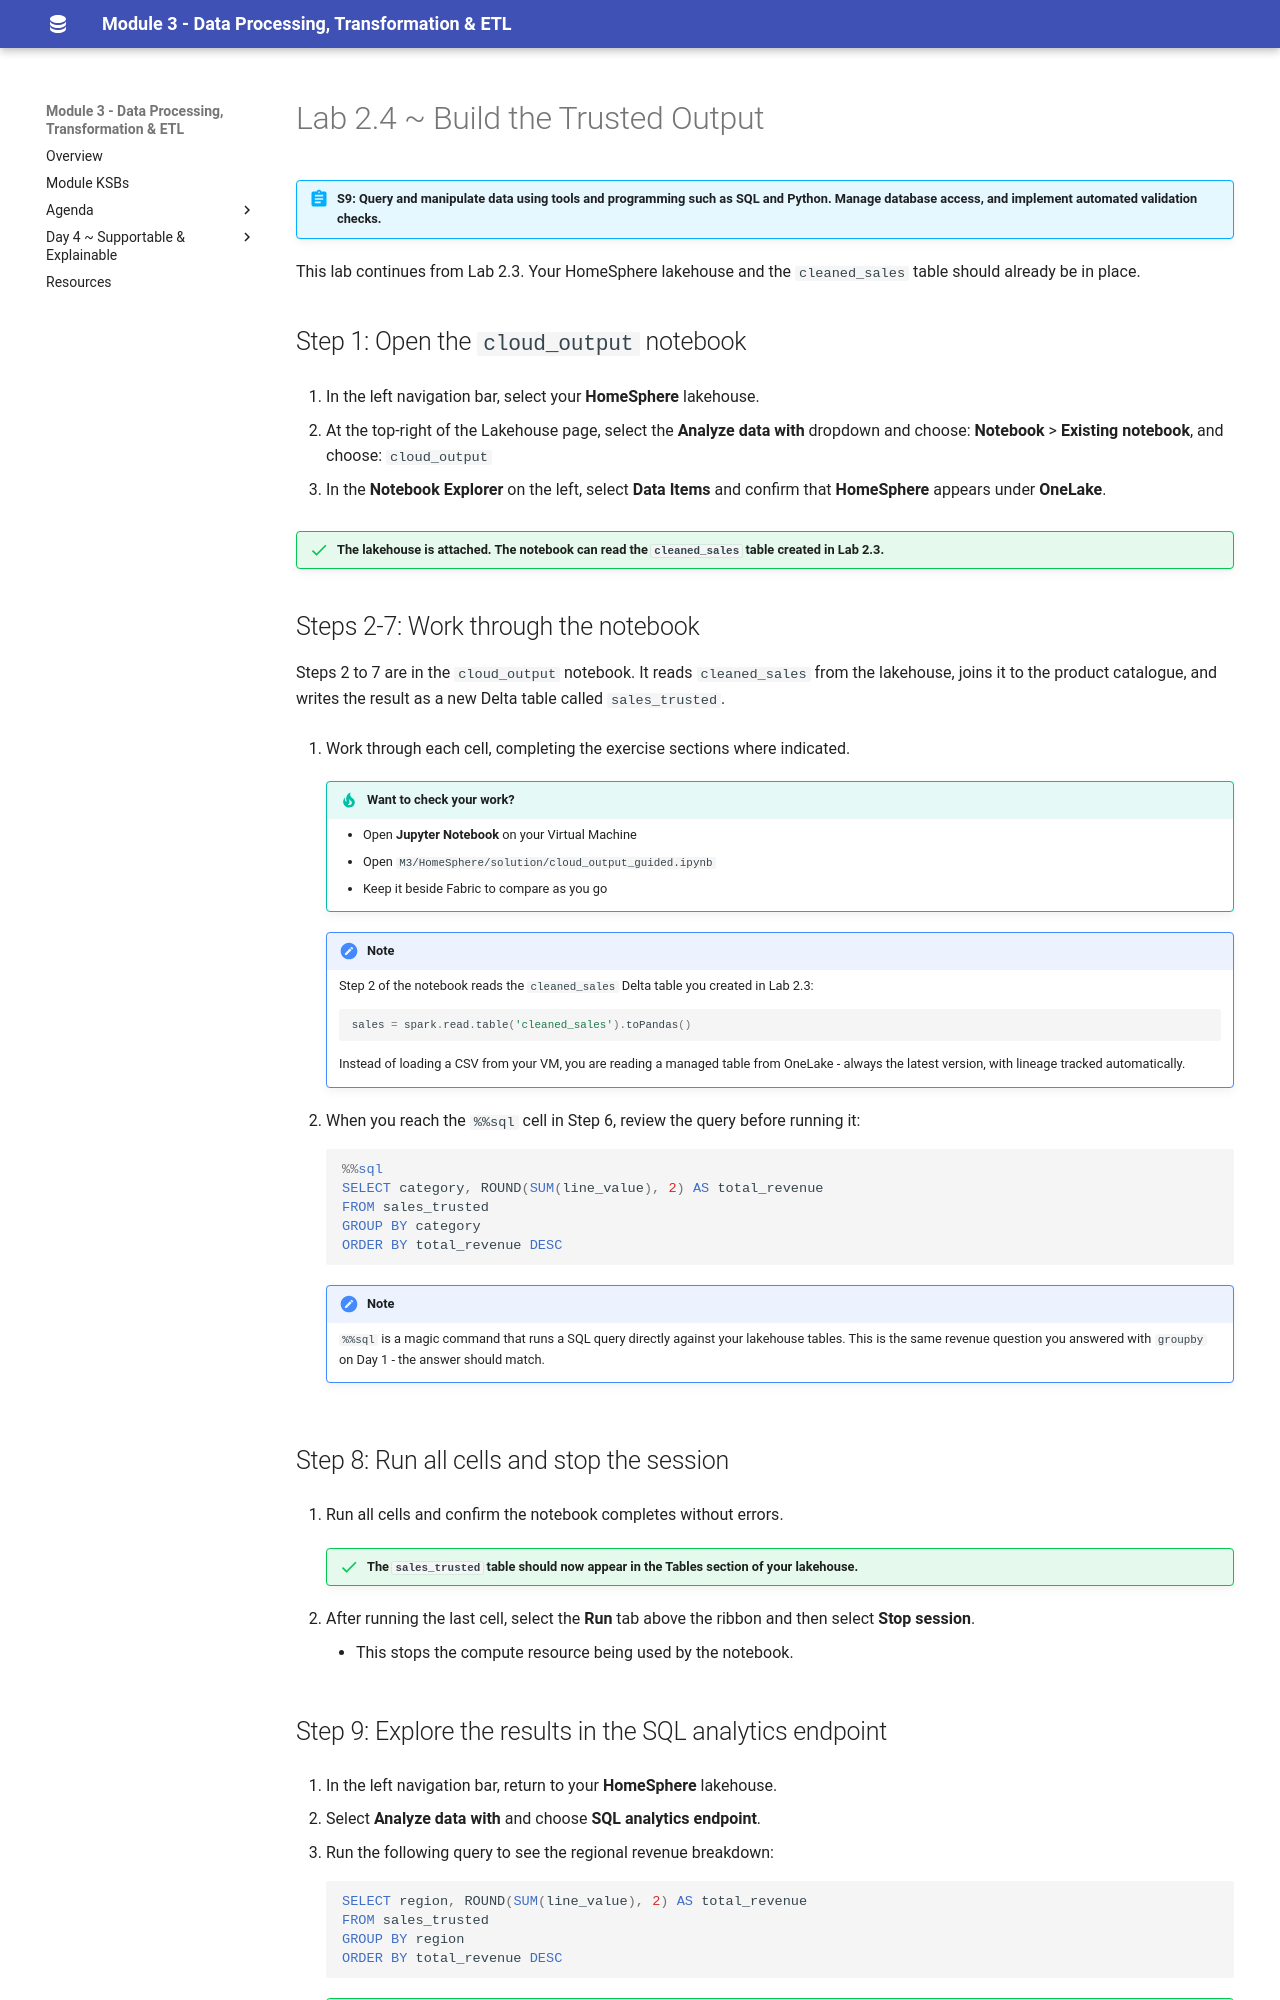

repository: qaalabs/DE5M3 · page: labs/24-cloud-output/index.html · generator: mkdocs

# Lab 2.4 ~ Build the Trusted Output

!!! abstract "S9: Query and manipulate data using tools and programming such as SQL and Python. Manage database access, and implement automated validation checks."

This lab continues from Lab 2.3. Your HomeSphere lakehouse and the `cleaned_sales` table should already be in place.


## Step 1: Open the `cloud_output` notebook

1. In the left navigation bar, select your **HomeSphere** lakehouse.

2. At the top-right of the Lakehouse page, select the **Analyze data with** dropdown and choose: **Notebook** > **Existing notebook**, and choose: `cloud_output`

3. In the **Notebook Explorer** on the left, select **Data Items** and confirm that **HomeSphere** appears under **OneLake**.

!!! success "The lakehouse is attached. The notebook can read the `cleaned_sales` table created in Lab 2.3."


## Steps 2-7: Work through the notebook

Steps 2 to 7 are in the `cloud_output` notebook. It reads `cleaned_sales` from the lakehouse, joins it to the product catalogue, and writes the result as a new Delta table called `sales_trusted`.

1. Work through each cell, completing the exercise sections where indicated.

    !!! tip "Want to check your work?"
        - Open **Jupyter Notebook** on your Virtual Machine
        - Open `M3/HomeSphere/solution/cloud_output_guided.ipynb`
        - Keep it beside Fabric to compare as you go

    !!! note
        Step 2 of the notebook reads the `cleaned_sales` Delta table you created in Lab 2.3:
        ```python
        sales = spark.read.table('cleaned_sales').toPandas()
        ```
        Instead of loading a CSV from your VM, you are reading a managed table from OneLake - always the latest version, with lineage tracked automatically.

2. When you reach the `%%sql` cell in Step 6, review the query before running it:

    ```sql
    %%sql
    SELECT category, ROUND(SUM(line_value), 2) AS total_revenue
    FROM sales_trusted
    GROUP BY category
    ORDER BY total_revenue DESC
    ```

    !!! note
        `%%sql` is a magic command that runs a SQL query directly against your lakehouse tables. This is the same revenue question you answered with `groupby` on Day 1 - the answer should match.


## Step 8: Run all cells and stop the session

1. Run all cells and confirm the notebook completes without errors.

    !!! success "The `sales_trusted` table should now appear in the **Tables** section of your lakehouse."

2. After running the last cell, select the **Run** tab above the ribbon and then select **Stop session**.

    - This stops the compute resource being used by the notebook.
